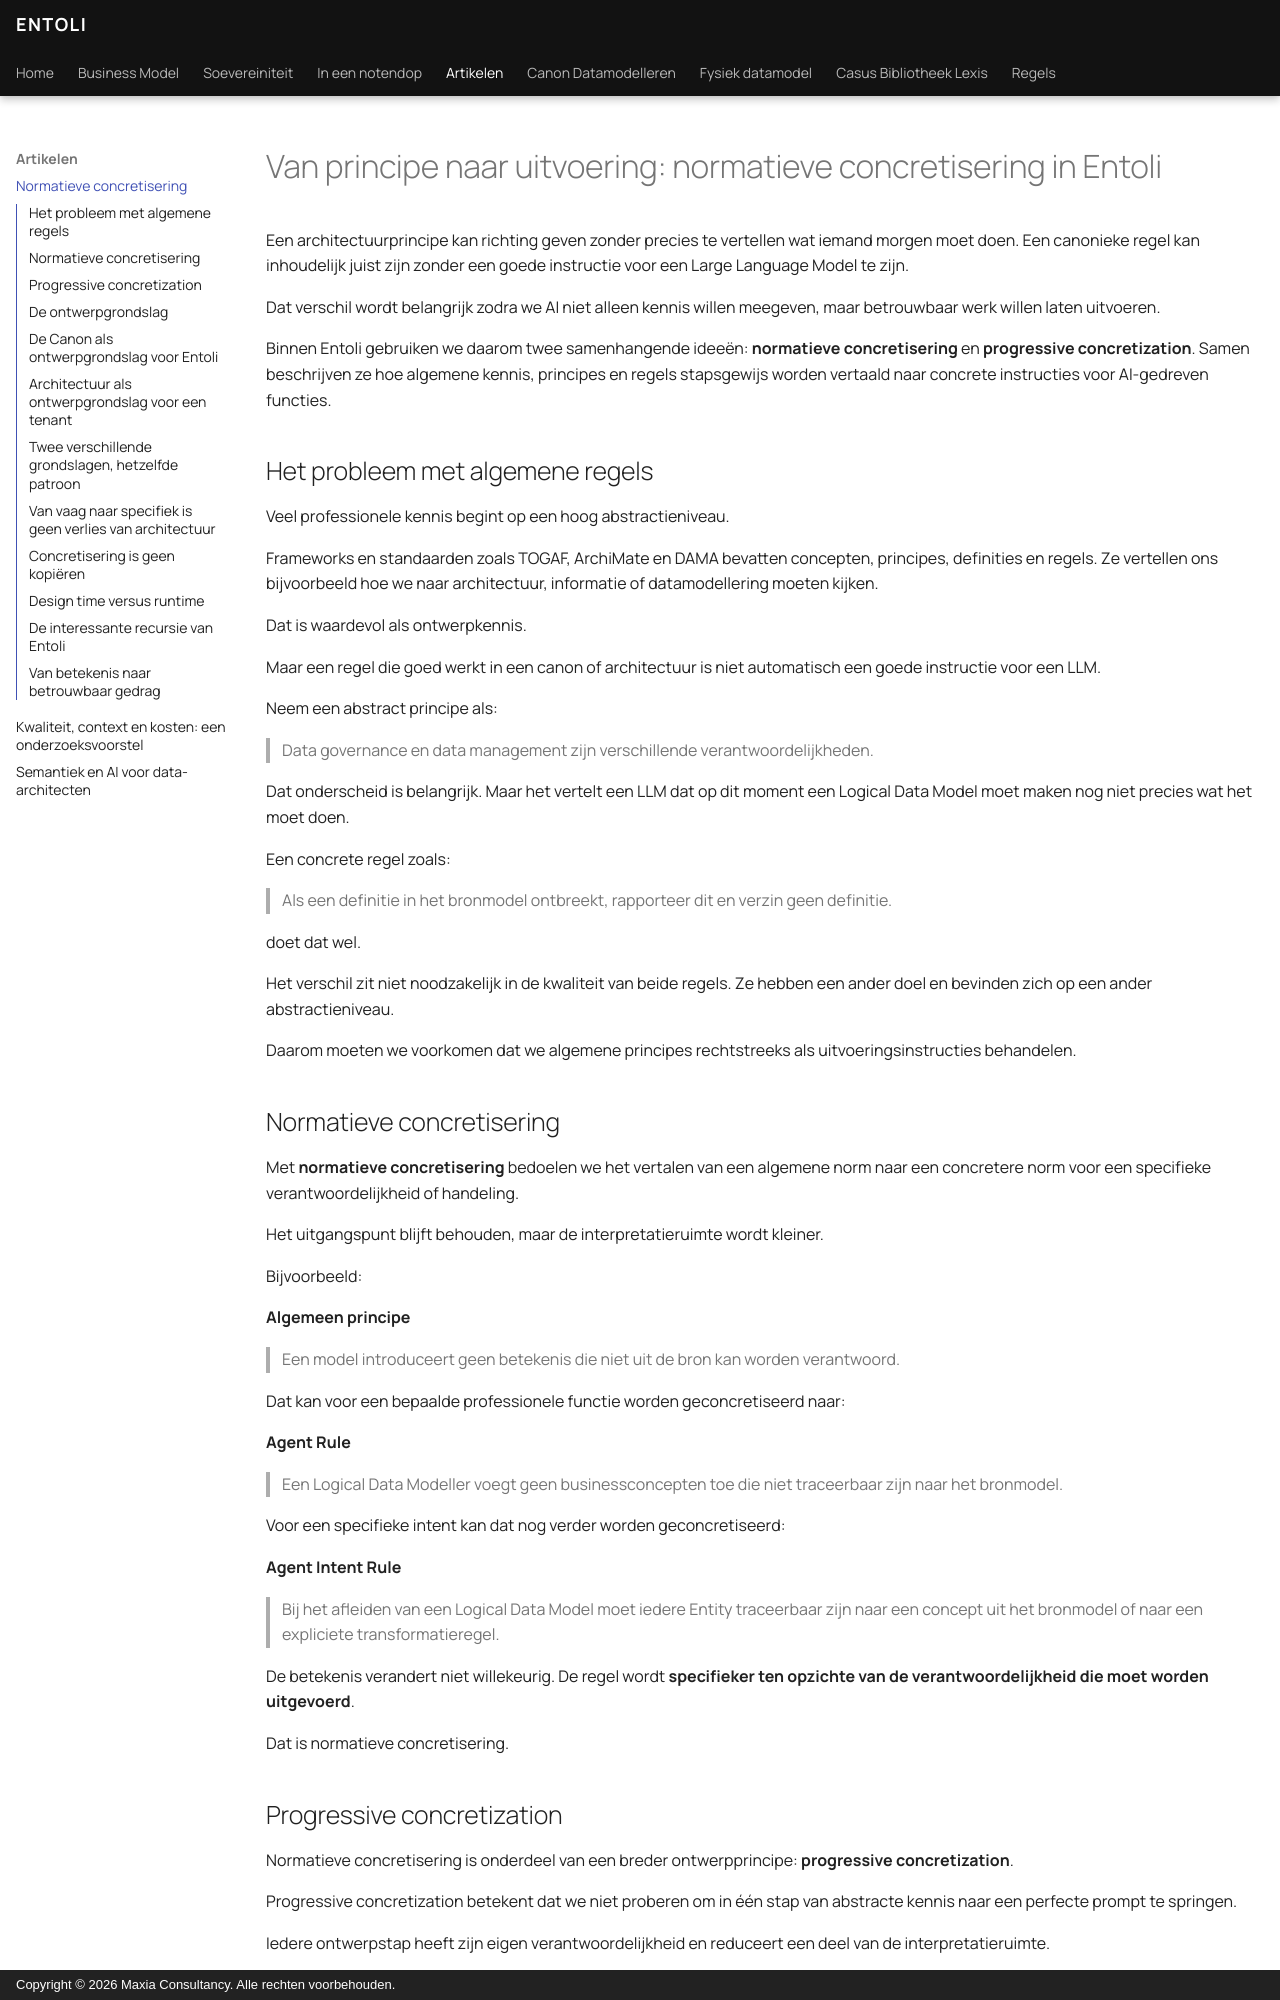

repository: hans-blok/entoli-publish · page: artikelen/normatieve=concretisering-met-entoli/index.html · generator: mkdocs · copyright: Copyright © 2026 Maxia Consultancy. Alle rechten voorbehouden.

# Van principe naar uitvoering: normatieve concretisering in Entoli

Een architectuurprincipe kan richting geven zonder precies te vertellen wat iemand morgen moet doen. Een canonieke regel kan inhoudelijk juist zijn zonder een goede instructie voor een Large Language Model te zijn.

Dat verschil wordt belangrijk zodra we AI niet alleen kennis willen meegeven, maar betrouwbaar werk willen laten uitvoeren.

Binnen Entoli gebruiken we daarom twee samenhangende ideeën: **normatieve concretisering** en **progressive concretization**. Samen beschrijven ze hoe algemene kennis, principes en regels stapsgewijs worden vertaald naar concrete instructies voor AI-gedreven functies.

## Het probleem met algemene regels

Veel professionele kennis begint op een hoog abstractieniveau.

Frameworks en standaarden zoals TOGAF, ArchiMate en DAMA bevatten concepten, principes, definities en regels. Ze vertellen ons bijvoorbeeld hoe we naar architectuur, informatie of datamodellering moeten kijken.

Dat is waardevol als ontwerpkennis.

Maar een regel die goed werkt in een canon of architectuur is niet automatisch een goede instructie voor een LLM.

Neem een abstract principe als:

> Data governance en data management zijn verschillende verantwoordelijkheden.

Dat onderscheid is belangrijk. Maar het vertelt een LLM dat op dit moment een Logical Data Model moet maken nog niet precies wat het moet doen.

Een concrete regel zoals:

> Als een definitie in het bronmodel ontbreekt, rapporteer dit en verzin geen definitie.

doet dat wel.

Het verschil zit niet noodzakelijk in de kwaliteit van beide regels. Ze hebben een ander doel en bevinden zich op een ander abstractieniveau.

Daarom moeten we voorkomen dat we algemene principes rechtstreeks als uitvoeringsinstructies behandelen.

## Normatieve concretisering

Met **normatieve concretisering** bedoelen we het vertalen van een algemene norm naar een concretere norm voor een specifieke verantwoordelijkheid of handeling.

Het uitgangspunt blijft behouden, maar de interpretatieruimte wordt kleiner.

Bijvoorbeeld:

**Algemeen principe**

> Een model introduceert geen betekenis die niet uit de bron kan worden verantwoord.

Dat kan voor een bepaalde professionele functie worden geconcretiseerd naar:

**Agent Rule**

> Een Logical Data Modeller voegt geen businessconcepten toe die niet traceerbaar zijn naar het bronmodel.

Voor een specifieke intent kan dat nog verder worden geconcretiseerd:

**Agent Intent Rule**

> Bij het afleiden van een Logical Data Model moet iedere Entity traceerbaar zijn naar een concept uit het bronmodel of naar een expliciete transformatieregel.

De betekenis verandert niet willekeurig. De regel wordt **specifieker ten opzichte van de verantwoordelijkheid die moet worden uitgevoerd**.

Dat is normatieve concretisering.
